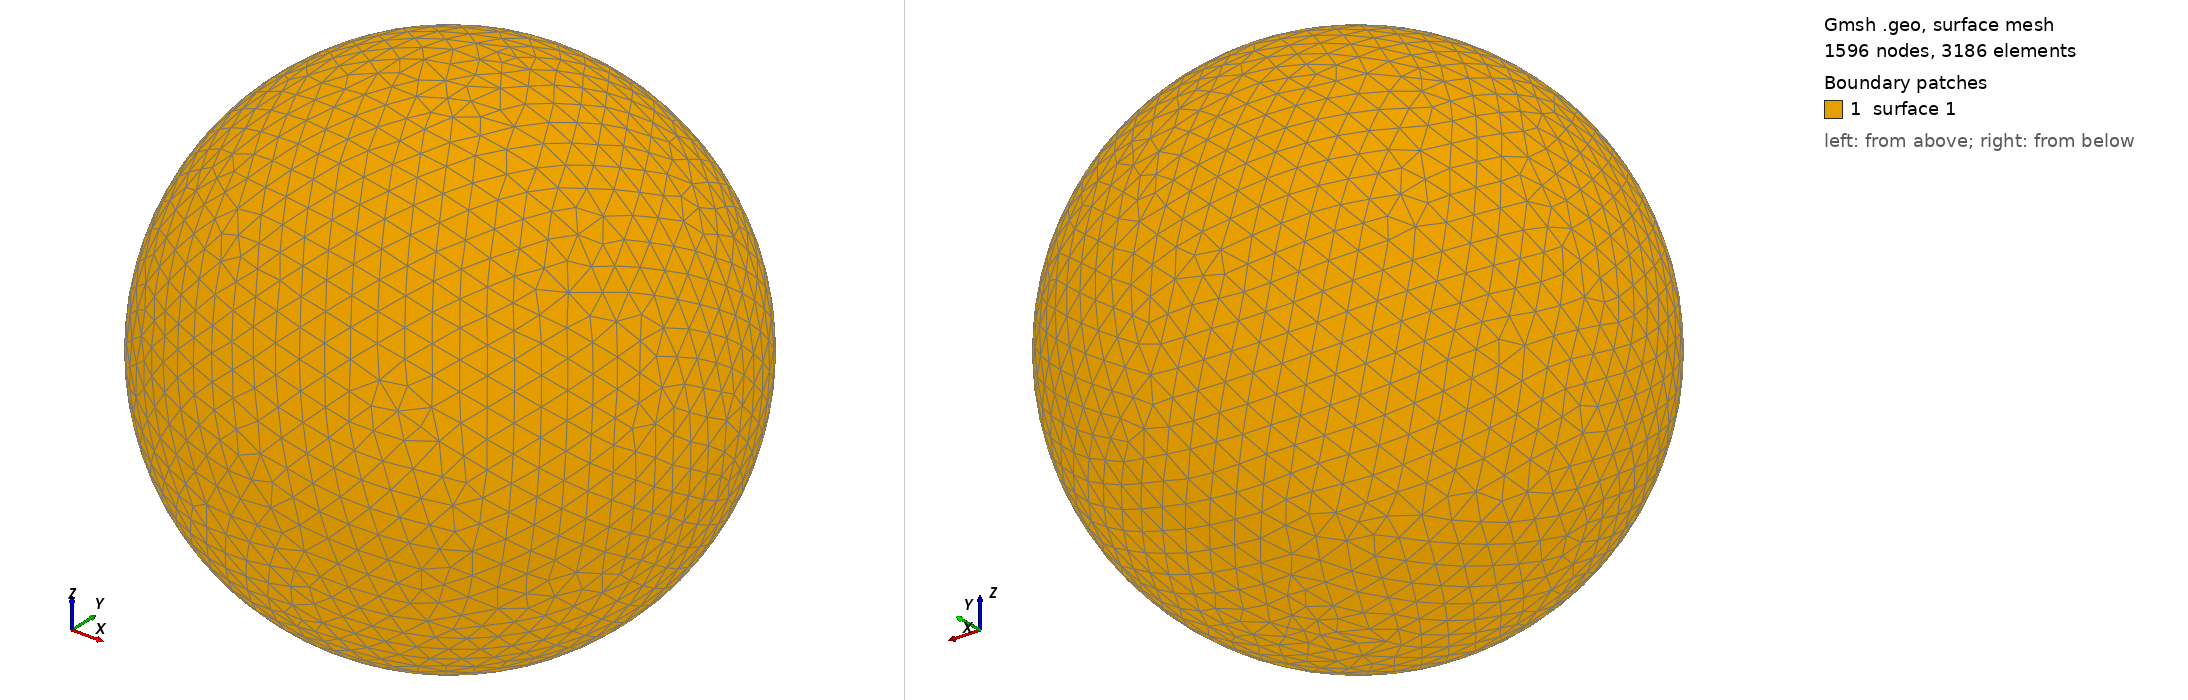

Gmsh geometry script, surface-meshed: 1596 nodes, 3186 surface elements. Boundary patches (legend numbers): 1 surface 1. Left view from above one corner, right view from below the opposite corner. The script declares no physical surfaces, so the legend lists its geometric surfaces. The drawing asked Gmsh for element sizes between 1% and 20% of the model's largest extent; the script's own settings can give other sizes.

=== shot0323.geo (drawn) ===
SetFactory("OpenCASCADE");
Point(1) = {0,0,0,0};
Sphere(1) = {0,0,0,0.00389800};
MeshSize{ PointsOf{ Surface{:}; } } = 0.000389800;
Mesh.ElementOrder=1;
Mesh.Format=39;
